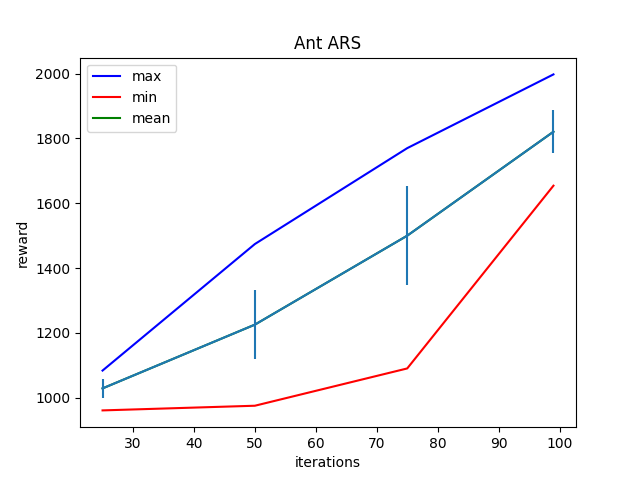

Source data for this figure (header and first rows):
Iter:25, max:1083.6689453125, mean:1028.62890625, min:960.7532958984375, std:29.185285568237305
Iter:50, max:1474.11865234375, mean:1225.40185546875, min:975.14794921875, std:105.45939636230469
Iter:75, max:1769.9627685546875, mean:1499.870849609375, min:1090.2127685546875, std:153.70111083984375
Iter:99, max:1997.54296875, mean:1820.67236328125, min:1654.1517333984375, std:65.93055725097656
